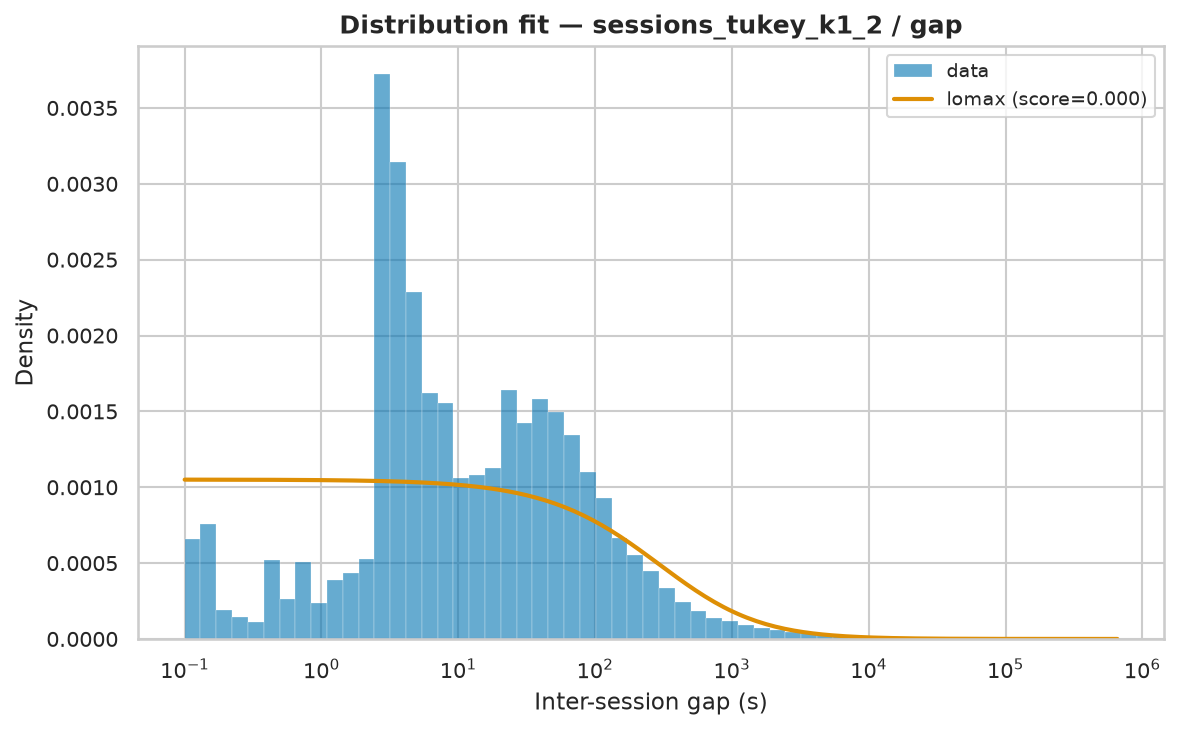

Source data for this figure (header and first rows):
name	score	bootstrap_score	bootstrap_pass	loc	scale	arg
lomax	3.7837934660262417e-07	0.0	False	0.001954	427.1	(np.float64(0.4486063171328889),)
genpareto	3.7838165885723955e-07	0.0	False	0.001953	950.9	(np.float64(2.230765095320278),)
pareto	3.7840233794341323e-07	0.0	False	-426.4	426.4	(np.float64(0.44820764872565294),)
lognorm	3.8145647980216473e-07	0.0	False	-0.2497	2105	(np.float64(2.549676151920888),)
fisk	4.238962959878694e-07	0.0	False	0.001954	2255	(np.float64(0.6579875041822003),)
weibull_min	6.573036634829121e-07	0.0	False	0.001954	19994	(np.float64(0.4343814282905605),)
expon	1.282953049983755e-06	0.0	False	0.001954	18816	()
gamma	1.5223788308463537e-06	0.0	False	0.001954	3.058	(np.float64(5.957160653031373e-05),)
